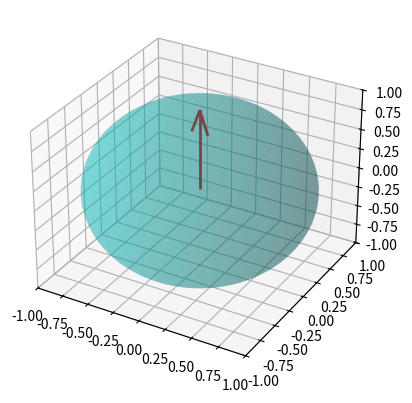
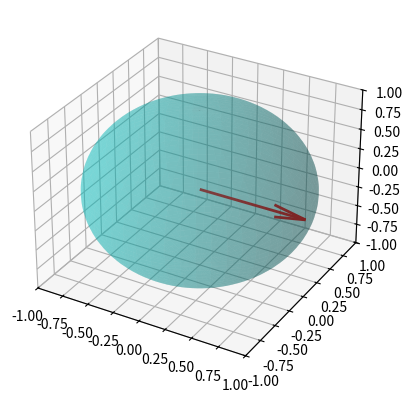
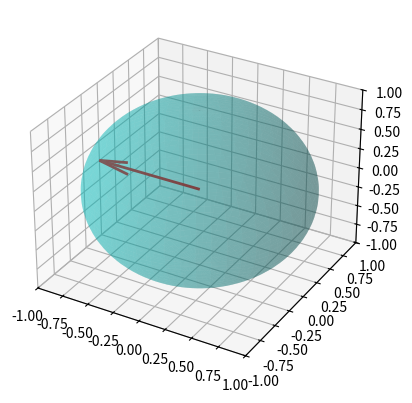

Python code for these plots, in order:
import numpy as np
import matplotlib.pyplot as plt

# Visualisierung der Bloch-Kugel
# Der Zustand des Qubits kann durch einen Vektor auf der Bloch-Kugel dargestellt werden
def plot_bloch_vector(qubit):
    # Normalisiere den Zustand
    qubit = qubit / np.linalg.norm(qubit)

    # Berechne die Komponenten fuer den Bloch-Vektor
    x = 2 * np.real(qubit[0] * np.conj(qubit[1]))
    y = 2 * np.imag(qubit[0] * np.conj(qubit[1]))
    z = np.abs(qubit[0])**2 - np.abs(qubit[1])**2

    # Erstelle die 3D-Darstellung der Bloch-Kugel
    fig = plt.figure()
    ax = fig.add_subplot(111, projection='3d')

    # Zeichne die Kugel
    u = np.linspace(0, 2 * np.pi, 100)
    v = np.linspace(0, np.pi, 100)
    x_sphere = np.outer(np.cos(u), np.sin(v))
    y_sphere = np.outer(np.sin(u), np.sin(v))
    z_sphere = np.outer(np.ones(np.size(u)), np.cos(v))
    ax.plot_surface(x_sphere, y_sphere, z_sphere, color='c', alpha=0.3)

    # Plot des Bloch-Vektors
    ax.quiver(0, 0, 0, x, y, z, length=1, color='r', linewidth=2)

    ax.set_xlim([-1, 1])
    ax.set_ylim([-1, 1])
    ax.set_zlim([-1, 1])

    plt.show()
    
# Initialisiere das Qubit im Zustand |0> (das ist der Vektor [1, 0])
qubit = np.array([1, 0], dtype=complex)

# Funktion, um das Hadamard-Gate auf das Qubit anzuwenden
def apply_hadamard(qubit):
    H = 1/np.sqrt(2) * np.array([[1, 1], [1, -1]])  # Hadamard-Gate
    print("Hadamard: ",H)
    return np.dot(H, qubit)

# Funktion, um das X-Gate auf das Qubit anzuwenden
def apply_x_gate(qubit):
    X = np.array([[0, 1], [1, 0]])  # X-Gate (Pauli-X)
    return np.dot(X, qubit)

# Funktion, um das Y-Gate auf das Qubit anzuwenden
def apply_y_gate(qubit):
    Y = np.array([[0, -1j], [1j, 0]])  # Y-Gate (Pauli-X)
    return np.dot(Y, qubit)

# Funktion, um das Z-Gate auf das Qubit anzuwenden
def apply_z_gate(qubit):
    Z = np.array([[1, 0], [0, -1]])  # Z-Gate (Pauli-X)
    return np.dot(Z, qubit)

# Qubit im Zustand |0>
print("Initialer Zustand des Qubits (|0>):", qubit)
plot_bloch_vector(qubit)

# Anwenden des Hadamard-Gates auf das Qubit (setzt es in eine Ueberlagerung)
qubit = apply_hadamard(qubit)
print("Zustand nach Hadamard-Operation:", qubit)
plot_bloch_vector(qubit)

# Anwenden eines X-Gates auf das Qubit
qubit = apply_y_gate(qubit)
print("Zustand nach X-Gate:", qubit)
plot_bloch_vector(qubit)
